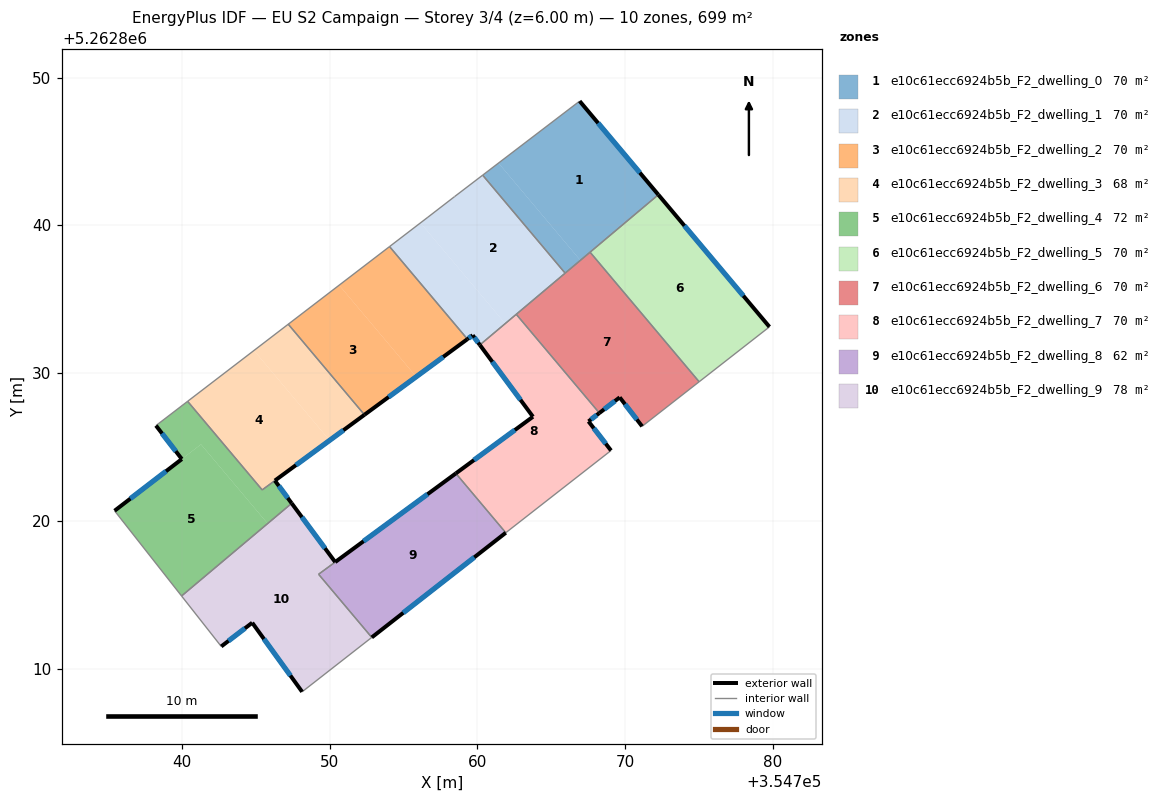
=== STOREY PLAN SPEC (per zone: floor XY polygon, exterior-wall plan segments, windows/doors) ===
zone 1: e10c61ecc6924b5b_F2_dwelling_0  (69.9 m²)
  floor: (354766.93, 5262848.42) (354772.26, 5262842.08) (354766.98, 5262837.64) (354761.44, 5262844.23)
  floor: (354761.44, 5262844.23) (354766.98, 5262837.64) (354765.95, 5262836.77) (354760.36, 5262843.41)
  exterior wall: (354772.26, 5262842.08) – (354766.93, 5262848.42)  [8.3 m]
    window: (354771.01, 5262843.57) – (354768.18, 5262846.93)  [7.0 m²]
  interior walls: 4
zone 2: e10c61ecc6924b5b_F2_dwelling_1  (70.0 m²)
  floor: (354760.36, 5262843.41) (354765.95, 5262836.77) (354761.89, 5262833.36) (354756.15, 5262840.18) (354756.65, 5262840.56) (354758.47, 5262841.96)
  floor: (354756.15, 5262840.18) (354761.89, 5262833.36) (354760.17, 5262831.91) (354759.69, 5262832.57) (354759.33, 5262832.30) (354754.06, 5262838.57)
  exterior wall: (354759.69, 5262832.57) – (354760.17, 5262831.91)  [0.8 m]
    window: (354759.80, 5262832.41) – (354760.06, 5262832.06)  [0.7 m²]
  exterior wall: (354759.33, 5262832.30) – (354759.69, 5262832.57)  [0.4 m]
    window: (354759.42, 5262832.37) – (354759.61, 5262832.50)  [0.4 m²]
  interior walls: 7
zone 3: e10c61ecc6924b5b_F2_dwelling_2  (69.9 m²)
  floor: (354754.06, 5262838.57) (354759.33, 5262832.30) (354755.87, 5262829.76) (354750.65, 5262835.96)
  floor: (354750.65, 5262835.96) (354755.87, 5262829.76) (354752.36, 5262827.18) (354747.20, 5262833.31)
  exterior wall: (354752.36, 5262827.18) – (354759.33, 5262832.30)  [8.7 m]
    window: (354754.00, 5262828.38) – (354757.70, 5262831.10)  [7.3 m²]
  interior walls: 3
zone 4: e10c61ecc6924b5b_F2_dwelling_3  (68.0 m²)
  floor: (354747.20, 5262833.31) (354752.36, 5262827.18) (354750.00, 5262825.45) (354744.88, 5262831.54)
  floor: (354744.88, 5262831.54) (354750.00, 5262825.45) (354745.43, 5262822.09) (354740.39, 5262828.09)
  exterior wall: (354746.29, 5262822.72) – (354752.36, 5262827.18)  [7.5 m]
    window: (354747.72, 5262823.77) – (354750.94, 5262826.13)  [6.4 m²]
  interior walls: 4
zone 5: e10c61ecc6924b5b_F2_dwelling_4  (71.9 m²)
  floor: (354746.29, 5262822.72) (354747.43, 5262821.19) (354745.80, 5262819.82) (354741.29, 5262825.18) (354739.99, 5262824.18) (354738.24, 5262826.45) (354740.39, 5262828.09) (354745.43, 5262822.09)
  floor: (354741.29, 5262825.18) (354745.80, 5262819.82) (354739.98, 5262814.91) (354735.44, 5262820.68)
  exterior wall: (354747.43, 5262821.19) – (354746.29, 5262822.72)  [1.9 m]
    window: (354747.17, 5262821.55) – (354746.56, 5262822.36)  [1.6 m²]
  exterior wall: (354739.99, 5262824.18) – (354735.44, 5262820.68)  [5.7 m]
    window: (354738.92, 5262823.36) – (354736.51, 5262821.50)  [4.8 m²]
  exterior wall: (354738.24, 5262826.45) – (354739.99, 5262824.18)  [2.9 m]
    window: (354738.65, 5262825.92) – (354739.58, 5262824.71)  [2.4 m²]
  interior walls: 5
zone 6: e10c61ecc6924b5b_F2_dwelling_5  (69.9 m²)
  floor: (354772.26, 5262842.08) (354779.78, 5262833.13) (354775.02, 5262829.42) (354767.64, 5262838.19)
  exterior wall: (354779.78, 5262833.13) – (354772.26, 5262842.08)  [11.7 m]
    window: (354778.02, 5262835.24) – (354774.03, 5262839.98)  [9.9 m²]
  interior walls: 3
zone 7: e10c61ecc6924b5b_F2_dwelling_6  (69.9 m²)
  floor: (354767.64, 5262838.19) (354775.02, 5262829.42) (354771.16, 5262826.40) (354769.64, 5262828.36) (354768.27, 5262827.30) (354762.64, 5262833.99)
  exterior wall: (354769.64, 5262828.36) – (354771.16, 5262826.40)  [2.5 m]
    window: (354770.00, 5262827.90) – (354770.81, 5262826.86)  [2.1 m²]
  exterior wall: (354768.27, 5262827.30) – (354769.64, 5262828.36)  [1.7 m]
    window: (354768.59, 5262827.55) – (354769.32, 5262828.11)  [1.5 m²]
  interior walls: 5
zone 8: e10c61ecc6924b5b_F2_dwelling_7  (70.0 m²)
  floor: (354762.64, 5262833.99) (354768.27, 5262827.30) (354767.53, 5262826.73) (354769.06, 5262824.76) (354761.93, 5262819.19) (354758.55, 5262823.21) (354763.77, 5262827.05) (354760.17, 5262831.91)
  exterior wall: (354763.77, 5262827.05) – (354758.55, 5262823.21)  [6.5 m]
    window: (354762.54, 5262826.15) – (354759.78, 5262824.11)  [5.5 m²]
  exterior wall: (354760.17, 5262831.91) – (354763.77, 5262827.05)  [6.0 m]
    window: (354761.02, 5262830.77) – (354762.93, 5262828.19)  [5.1 m²]
  exterior wall: (354767.53, 5262826.73) – (354768.27, 5262827.30)  [0.9 m]
    window: (354767.70, 5262826.87) – (354768.09, 5262827.17)  [0.8 m²]
  exterior wall: (354769.06, 5262824.76) – (354767.53, 5262826.73)  [2.5 m]
    window: (354768.70, 5262825.22) – (354767.89, 5262826.27)  [2.1 m²]
  interior walls: 4
zone 9: e10c61ecc6924b5b_F2_dwelling_8  (62.4 m²)
  floor: (354758.55, 5262823.21) (354761.93, 5262819.19) (354752.85, 5262812.11) (354749.26, 5262816.38)
  exterior wall: (354752.85, 5262812.11) – (354761.93, 5262819.19)  [11.5 m]
    window: (354754.99, 5262813.77) – (354759.80, 5262817.53)  [9.7 m²]
  exterior wall: (354758.55, 5262823.21) – (354750.38, 5262817.21)  [10.1 m]
    window: (354756.63, 5262821.80) – (354752.30, 5262818.62)  [8.6 m²]
  interior walls: 3
zone 10: e10c61ecc6924b5b_F2_dwelling_9  (77.5 m²)
  floor: (354750.38, 5262817.21) (354749.26, 5262816.38) (354752.85, 5262812.11) (354748.14, 5262808.42) (354744.76, 5262813.10) (354742.66, 5262811.49) (354739.98, 5262814.91) (354747.43, 5262821.19)
  exterior wall: (354750.38, 5262817.21) – (354747.43, 5262821.19)  [5.0 m]
    window: (354749.69, 5262818.14) – (354748.12, 5262820.25)  [4.2 m²]
  exterior wall: (354744.76, 5262813.10) – (354748.14, 5262808.42)  [5.8 m]
    window: (354745.55, 5262812.00) – (354747.35, 5262809.52)  [4.9 m²]
  exterior wall: (354742.66, 5262811.49) – (354744.76, 5262813.10)  [2.6 m]
    window: (354743.16, 5262811.87) – (354744.27, 5262812.72)  [2.2 m²]
  interior walls: 5

=== DERIVED (storey summary) ===
Building: EU S2 Campaign
Storey: 3 of 4  (floor level z = 6.00 m)
Storey gross floor area: 699.5 m²
Zones on this storey: 10
  - e10c61ecc6924b5b_F2_dwelling_0: floor 69.9 m²; exterior wall 8.3 m (24.8 m²); 1 window(s) 7.0 m²; WWR 28.1%
  - e10c61ecc6924b5b_F2_dwelling_1: floor 70.0 m²; exterior wall 1.3 m (3.8 m²); 2 window(s) 1.1 m²; WWR 28.1%
  - e10c61ecc6924b5b_F2_dwelling_2: floor 69.9 m²; exterior wall 8.7 m (26.0 m²); 1 window(s) 7.3 m²; WWR 28.1%
  - e10c61ecc6924b5b_F2_dwelling_3: floor 68.0 m²; exterior wall 7.5 m (22.6 m²); 1 window(s) 6.4 m²; WWR 28.1%
  - e10c61ecc6924b5b_F2_dwelling_4: floor 71.9 m²; exterior wall 10.5 m (31.6 m²); 3 window(s) 8.9 m²; WWR 28.1%
  - e10c61ecc6924b5b_F2_dwelling_5: floor 69.9 m²; exterior wall 11.7 m (35.1 m²); 1 window(s) 9.9 m²; WWR 28.1%
  - e10c61ecc6924b5b_F2_dwelling_6: floor 69.9 m²; exterior wall 4.2 m (12.7 m²); 2 window(s) 3.6 m²; WWR 28.1%
  - e10c61ecc6924b5b_F2_dwelling_7: floor 70.0 m²; exterior wall 15.9 m (47.8 m²); 4 window(s) 13.5 m²; WWR 28.1%
  - e10c61ecc6924b5b_F2_dwelling_8: floor 62.4 m²; exterior wall 21.7 m (65.0 m²); 2 window(s) 18.3 m²; WWR 28.1%
  - e10c61ecc6924b5b_F2_dwelling_9: floor 77.5 m²; exterior wall 13.4 m (40.1 m²); 3 window(s) 11.3 m²; WWR 28.1%
Zone adjacency (shared interzone walls):
  - e10c61ecc6924b5b_F2_dwelling_0 ↔ e10c61ecc6924b5b_F2_dwelling_1
  - e10c61ecc6924b5b_F2_dwelling_0 ↔ e10c61ecc6924b5b_F2_dwelling_5
  - e10c61ecc6924b5b_F2_dwelling_0 ↔ e10c61ecc6924b5b_F2_dwelling_6
  - e10c61ecc6924b5b_F2_dwelling_1 ↔ e10c61ecc6924b5b_F2_dwelling_2
  - e10c61ecc6924b5b_F2_dwelling_1 ↔ e10c61ecc6924b5b_F2_dwelling_6
  - e10c61ecc6924b5b_F2_dwelling_1 ↔ e10c61ecc6924b5b_F2_dwelling_7
  - e10c61ecc6924b5b_F2_dwelling_2 ↔ e10c61ecc6924b5b_F2_dwelling_3
  - e10c61ecc6924b5b_F2_dwelling_3 ↔ e10c61ecc6924b5b_F2_dwelling_4
  - e10c61ecc6924b5b_F2_dwelling_4 ↔ e10c61ecc6924b5b_F2_dwelling_9
  - e10c61ecc6924b5b_F2_dwelling_5 ↔ e10c61ecc6924b5b_F2_dwelling_6
  - e10c61ecc6924b5b_F2_dwelling_6 ↔ e10c61ecc6924b5b_F2_dwelling_7
  - e10c61ecc6924b5b_F2_dwelling_7 ↔ e10c61ecc6924b5b_F2_dwelling_8
  - e10c61ecc6924b5b_F2_dwelling_8 ↔ e10c61ecc6924b5b_F2_dwelling_9